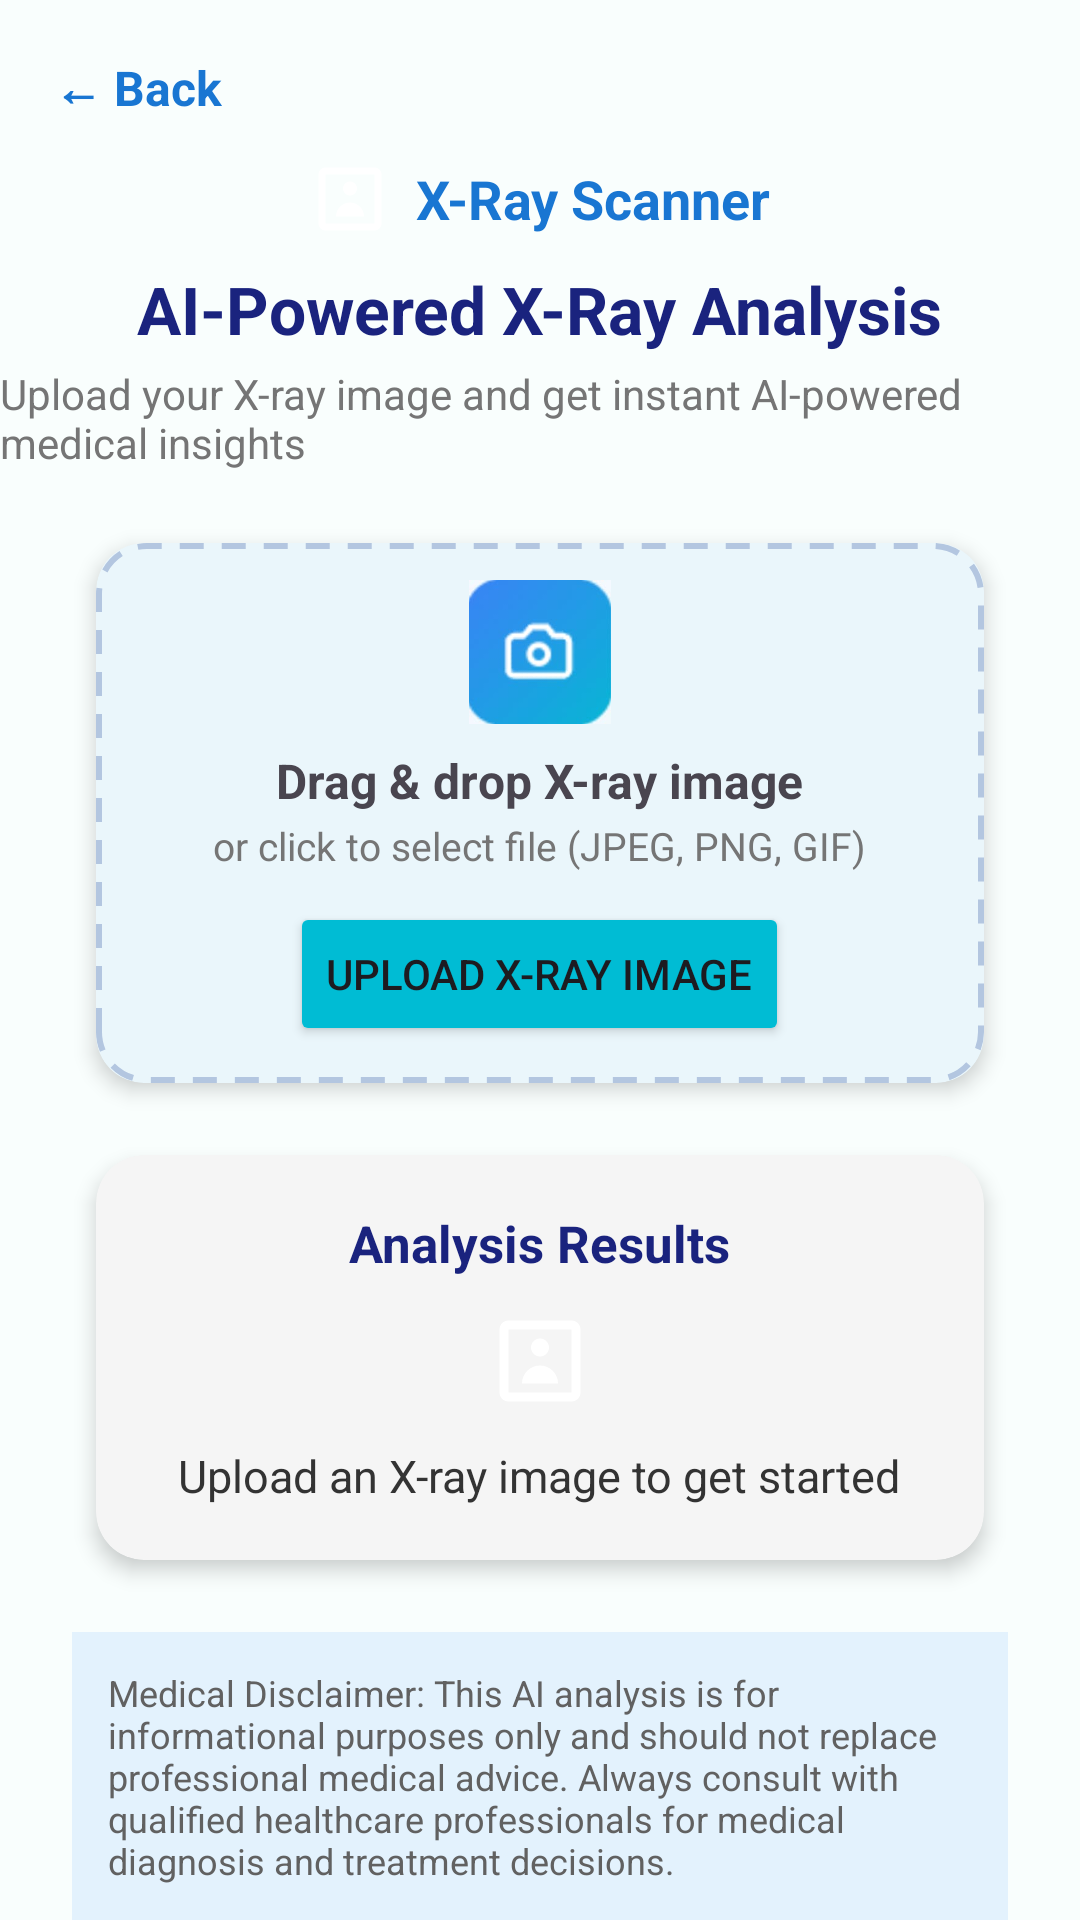

This screen was rendered from an Android layout file. Write that file and the resources it references.
<!-- AndroidManifest.xml: application theme Theme.HabitWhisper -->
<!-- res/layout/activity_feature_xray.xml -->
<?xml version="1.0" encoding="utf-8"?>
<androidx.core.widget.NestedScrollView
    xmlns:android="http://schemas.android.com/apk/res/android"
    xmlns:app="http://schemas.android.com/apk/res-auto"
    xmlns:tools="http://schemas.android.com/tools"
    android:layout_width="match_parent"
    android:layout_height="match_parent"
    android:background="#F9FEFD"
    tools:context=".FeatureXrayActivity">

    <androidx.constraintlayout.widget.ConstraintLayout
        android:layout_width="match_parent"
        android:layout_height="wrap_content">

        
        <TextView
            android:id="@+id/back_to_home"
            android:layout_width="wrap_content"
            android:layout_height="wrap_content"
            android:text="← Back"
            android:textColor="#1976D2"
            android:textStyle="bold"
            android:textSize="16sp"
            android:layout_marginTop="18dp"
            android:layout_marginStart="18dp"
            app:layout_constraintTop_toTopOf="parent"
            app:layout_constraintStart_toStartOf="parent"/>

        
        <LinearLayout
            android:id="@+id/title_section"
            android:layout_width="0dp"
            android:layout_height="wrap_content"
            android:orientation="vertical"
            android:gravity="center_horizontal"
            app:layout_constraintTop_toBottomOf="@id/back_to_home"
            app:layout_constraintStart_toStartOf="parent"
            app:layout_constraintEnd_toEndOf="parent"
            android:layout_marginTop="12dp">
            <LinearLayout
                android:layout_width="wrap_content"
                android:layout_height="wrap_content"
                android:orientation="horizontal"
                android:gravity="center_vertical">
                <ImageView
                    android:layout_width="28dp"
                    android:layout_height="28dp"
                    android:src="@drawable/xray_icon"/>
                <TextView
                    android:layout_width="wrap_content"
                    android:layout_height="wrap_content"
                    android:text="X-Ray Scanner"
                    android:textStyle="bold"
                    android:textColor="#1976D2"
                    android:textSize="18sp"
                    android:layout_marginStart="8dp"/>
            </LinearLayout>
            <TextView
                android:layout_width="wrap_content"
                android:layout_height="wrap_content"
                android:text="AI-Powered X-Ray Analysis"
                android:textStyle="bold"
                android:textColor="#1A237E"
                android:textSize="22sp"
                android:layout_marginTop="8dp"/>
            <TextView
                android:layout_width="wrap_content"
                android:layout_height="wrap_content"
                android:text="Upload your X-ray image and get instant AI-powered medical insights"
                android:textColor="#757575"
                android:textSize="14sp"
                android:layout_marginTop="4dp"/>
        </LinearLayout>

        
        <androidx.cardview.widget.CardView
            android:id="@+id/card_upload_xray"
            android:layout_width="0dp"
            android:layout_height="180dp"
            app:cardCornerRadius="16dp"
            app:cardElevation="4dp"
            app:cardBackgroundColor="#EAF6FB"
            app:layout_constraintTop_toBottomOf="@id/title_section"
            app:layout_constraintStart_toStartOf="parent"
            app:layout_constraintEnd_toEndOf="parent"
            android:layout_marginTop="24dp"
            android:layout_marginStart="32dp"
            android:layout_marginEnd="32dp">

            <LinearLayout
                android:layout_width="match_parent"
                android:layout_height="match_parent"
                android:orientation="vertical"
                android:gravity="center"
                android:background="@drawable/dashed_border">

                <ImageView
                    android:layout_width="48dp"
                    android:layout_height="48dp"
                    android:src="@drawable/e"/>

                <TextView
                    android:layout_width="wrap_content"
                    android:layout_height="wrap_content"
                    android:text="Drag &amp; drop X-ray image"
                    android:textSize="16sp"
                    android:textStyle="bold"
                    android:layout_marginTop="8dp"/>

                <TextView
                    android:layout_width="wrap_content"
                    android:layout_height="wrap_content"
                    android:text="or click to select file (JPEG, PNG, GIF)"
                    android:textSize="13sp"
                    android:textColor="#757575"
                    android:layout_marginTop="2dp"/>

                <Button
                    android:id="@+id/btn_upload_xray"
                    android:layout_width="wrap_content"
                    android:layout_height="wrap_content"
                    android:text="Upload X-Ray Image"
                    android:backgroundTint="#00BCD4"
                    android:layout_marginTop="10dp"/>
            </LinearLayout>
        </androidx.cardview.widget.CardView>

        
        <androidx.cardview.widget.CardView
            android:id="@+id/card_xray_result"
            android:layout_width="0dp"
            android:layout_height="wrap_content"
            app:cardCornerRadius="16dp"
            app:cardElevation="4dp"
            app:cardBackgroundColor="#F5F5F5"
            app:layout_constraintTop_toBottomOf="@id/card_upload_xray"
            app:layout_constraintStart_toStartOf="parent"
            app:layout_constraintEnd_toEndOf="parent"
            android:layout_marginTop="24dp"
            android:layout_marginStart="32dp"
            android:layout_marginEnd="32dp">
            <LinearLayout
                android:layout_width="match_parent"
                android:layout_height="wrap_content"
                android:orientation="vertical"
                android:gravity="center_horizontal"
                android:padding="18dp">
                <TextView
                    android:layout_width="wrap_content"
                    android:layout_height="wrap_content"
                    android:text="Analysis Results"
                    android:textStyle="bold"
                    android:textSize="17sp"
                    android:textColor="#1A237E"/>
                <ImageView
                    android:layout_width="36dp"
                    android:layout_height="36dp"
                    android:src="@drawable/xray_icon"
                    android:layout_marginTop="10dp"/>
                <TextView
                    android:id="@+id/xray_result"
                    android:layout_width="wrap_content"
                    android:layout_height="wrap_content"
                    android:text="Upload an X-ray image to get started"
                    android:textSize="15sp"
                    android:textColor="#333"
                    android:layout_marginTop="10dp"
                    android:gravity="center"/>
            </LinearLayout>
        </androidx.cardview.widget.CardView>

        
        <TextView
            android:id="@+id/xray_disclaimer"
            android:layout_width="0dp"
            android:layout_height="wrap_content"
            android:text="Medical Disclaimer: This AI analysis is for informational purposes only and should not replace professional medical advice. Always consult with qualified healthcare professionals for medical diagnosis and treatment decisions."
            android:textSize="12sp"
            android:textColor="#616161"
            android:background="#E3F2FD"
            android:padding="12dp"
            android:layout_marginTop="24dp"
            app:layout_constraintTop_toBottomOf="@id/card_xray_result"
            app:layout_constraintStart_toStartOf="parent"
            app:layout_constraintEnd_toEndOf="parent"
            android:layout_marginStart="24dp"
            android:layout_marginEnd="24dp"
            android:layout_marginBottom="16dp"/>

    </androidx.constraintlayout.widget.ConstraintLayout>
</androidx.core.widget.NestedScrollView>
<!-- resources referenced by this layout -->
<resources>
  <!-- drawable dashed_border (drawable) -->
  <shape xmlns:android="http://schemas.android.com/apk/res/android"
      android:shape="rectangle">
      <solid android:color="@android:color/transparent"/>
      <stroke android:width="2dp" android:color="#B3C6E0" android:dashWidth="8dp" android:dashGap="6dp"/>
      <corners android:radius="16dp"/>
  </shape>
  <!-- drawable e: jpg bitmap (drawable, 3720 bytes) -->
  <!-- drawable xray_icon (drawable) -->
  <?xml version="1.0" encoding="utf-8"?>
  <vector xmlns:android="http://schemas.android.com/apk/res/android"
      android:width="24dp"
      android:height="24dp"
      android:viewportWidth="24"
      android:viewportHeight="24">
      <path
          android:fillColor="@android:color/white"
          android:pathData="M19,3H5C3.9,3 3,3.9 3,5V19C3,20.1 3.9,21 5,21H19C20.1,21 21,20.1 21,19V5C21,3.9 20.1,3 19,3ZM19,19H5V5H19V19ZM12,7C10.9,7 10,7.9 10,9S10.9,11 12,11S14,10.1 14,9S13.1,7 12,7ZM12,13C9.8,13 8,14.8 8,17H16C16,14.8 14.2,13 12,13Z" />
  </vector>
  <style name="Theme.HabitWhisper" parent="Base.Theme.HabitWhisper" />
  <style name="Base.Theme.HabitWhisper" parent="Theme.Material3.DayNight.NoActionBar">
          
          <item name="colorPrimary">@color/primary_brand</item>
          <item name="colorPrimaryVariant">@color/primary_brand_dark</item>
          <item name="colorOnPrimary">@color/text_inverse</item>
          
          
          <item name="colorSecondary">@color/voice_primary</item>
          <item name="colorSecondaryVariant">@color/voice_accent</item>
          <item name="colorOnSecondary">@color/text_inverse</item>
          
          
          <item name="android:colorBackground">@color/background_primary</item>
          <item name="colorSurface">@color/background_secondary</item>
          <item name="colorOnBackground">@color/text_primary</item>
          <item name="colorOnSurface">@color/text_primary</item>
          
          
          <item name="android:statusBarColor">@color/primary_brand</item>
          <item name="android:windowLightStatusBar">false</item>
          
          
          <item name="android:navigationBarColor">@color/background_primary</item>
          <item name="android:windowLightNavigationBar">true</item>
          
          
          <item name="android:windowBackground">@color/background_secondary</item>
          <item name="android:windowAnimationStyle">@style/WindowAnimationTransition</item>
      </style>
  <color name="primary_brand">#4A90E2</color>
  <color name="primary_brand_dark">#3A7BD5</color>
  <color name="text_inverse">#FFFFFF</color>
  <color name="voice_primary">#50C878</color>
  <color name="voice_accent">#45B56A</color>
  <color name="background_primary">#FFFFFF</color>
  <color name="background_secondary">#F8F9FA</color>
  <color name="text_primary">#2C3E50</color>
  <style name="WindowAnimationTransition">
          <item name="android:windowEnterAnimation">@android:anim/slide_in_left</item>
          <item name="android:windowExitAnimation">@android:anim/slide_out_right</item>
      </style>
</resources>
